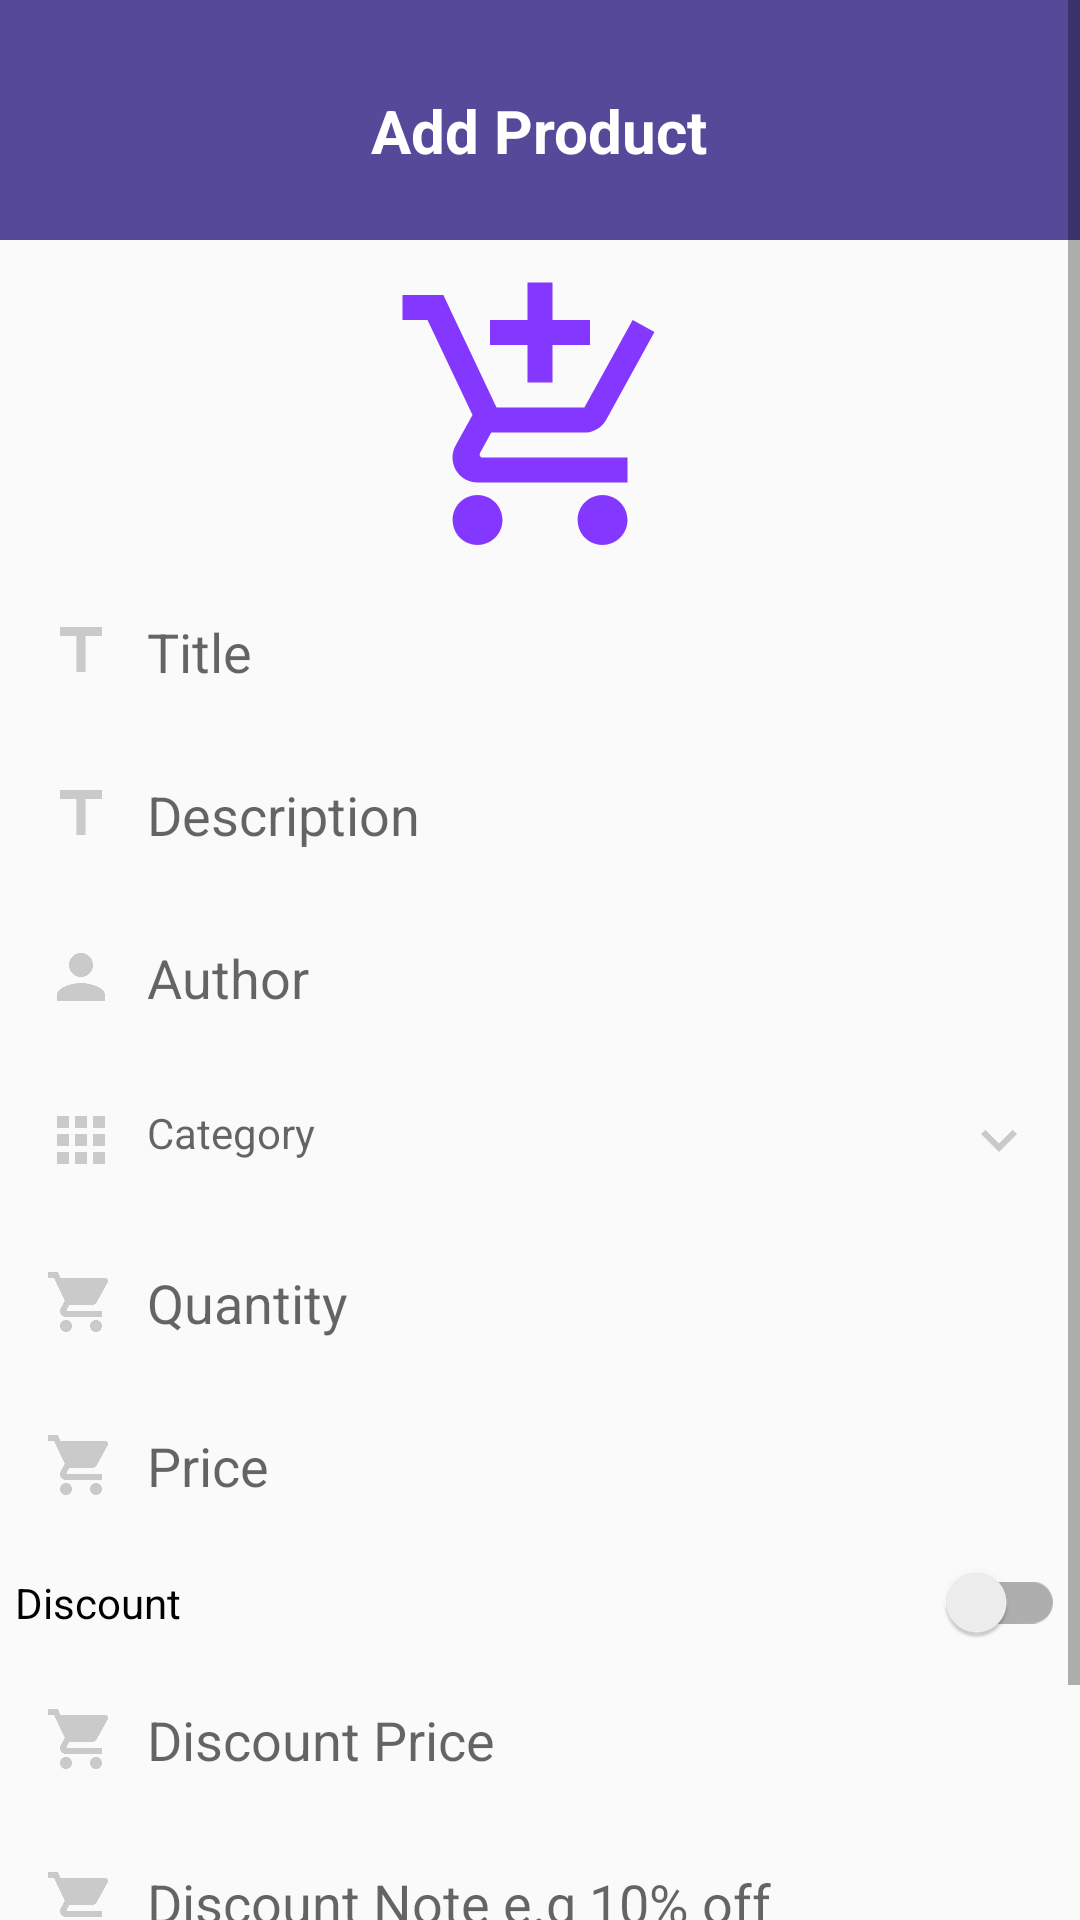

Write the Android layout XML for this screen, with the resource values it uses.
<!-- AndroidManifest.xml: application theme AppTheme.NoActionBar -->
<!-- res/layout/activity_add_product.xml -->
<?xml version="1.0" encoding="utf-8"?>
<ScrollView xmlns:android="http://schemas.android.com/apk/res/android"
    xmlns:app="http://schemas.android.com/apk/res-auto"
    xmlns:tools="http://schemas.android.com/tools"
    android:layout_width="match_parent"
    android:layout_height="match_parent"

    tools:context=".UserProfileActivity">
    <LinearLayout
        android:layout_width="match_parent"
        android:layout_height="match_parent"
        android:orientation="vertical">
        <RelativeLayout
            android:id="@+id/toolbar"
            android:layout_width="match_parent"
            android:layout_height="80dp"
            android:padding="10dp"
            android:background="@color/purple">

            <ImageButton
                android:id="@+id/backBtn"
                android:layout_width="30dp"
                android:layout_height="30dp"
                android:src="@drawable/ic_back"
                android:background="@null"/>

            <TextView
                android:layout_width="wrap_content"
                android:layout_height="wrap_content"
                android:layout_centerHorizontal="true"
                android:text="Add Product"
                android:textStyle="bold"
                android:textSize="20dp"
                android:textColor="@color/white"
                android:layout_marginTop="20dp"/>

        </RelativeLayout>
        <RelativeLayout
            android:layout_width="match_parent"
            android:layout_height="wrap_content">

            <ImageView
                android:id="@+id/productIconIv"
                android:layout_width="100dp"
                android:layout_height="100dp"
                android:layout_centerHorizontal="true"
                android:layout_marginTop="10dp"
                android:src="@drawable/ic_shoppingcart_purple"
                />

            <EditText
                android:id="@+id/titleEt"
                android:layout_width="match_parent"
                android:layout_height="wrap_content"
                android:layout_margin="5dp"
                android:drawablePadding="10dp"
                android:padding="10dp"
                android:hint="Title"
                android:inputType="textPersonName|textCapWords"
                android:background="@drawable/edittextstyle"
                android:drawableStart="@drawable/ic_title_gray"
                android:layout_below="@id/productIconIv"/>
            <EditText
                android:id="@+id/descriptionEt"
                android:layout_width="match_parent"
                android:layout_height="wrap_content"
                android:layout_margin="5dp"
                android:hint="Description"
                android:drawablePadding="10dp"
                android:padding="10dp"
                android:inputType="textCapSentences|textMultiLine"
                android:background="@drawable/edittextstyle"
                android:drawableStart="@drawable/ic_title_gray"
                android:layout_below="@id/titleEt"/>
            <EditText
                android:id="@+id/authorEt"
                android:layout_width="match_parent"
                android:layout_height="wrap_content"
                android:layout_margin="5dp"
                android:hint="Author"
                android:drawablePadding="10dp"
                android:padding="10dp"
                android:inputType="textPersonName"
                android:background="@drawable/edittextstyle"
                android:drawableStart="@drawable/ic_baseline_person_24"
                android:layout_below="@id/descriptionEt"/>
            <TextView
                android:id="@+id/categoryTv"
                android:layout_width="match_parent"
                android:layout_height="wrap_content"
                android:layout_margin="5dp"
                android:hint="Category"
                android:drawablePadding="10dp"
                android:padding="10dp"
                android:drawableEnd="@drawable/ic_down"
                android:inputType="textCapSentences|textMultiLine"
                android:background="@drawable/edittextstyle"
                android:drawableStart="@drawable/ic_categories"
                android:layout_below="@id/authorEt"/>
            <EditText
                android:id="@+id/quantityEt"
                android:layout_width="match_parent"
                android:layout_height="wrap_content"
                android:layout_margin="5dp"
                android:hint="Quantity"
                android:drawablePadding="10dp"
                android:padding="10dp"
                android:inputType="textCapWords"
                android:background="@drawable/edittextstyle"
                android:drawableStart="@drawable/ic_cart_gray"
                android:layout_below="@id/categoryTv"/>
            <EditText
                android:id="@+id/priceEt"
                android:layout_width="match_parent"
                android:layout_height="wrap_content"
                android:layout_margin="5dp"
                android:hint="Price"
                android:drawablePadding="10dp"
                android:padding="10dp"
                android:inputType="numberDecimal"
                android:background="@drawable/edittextstyle"
                android:drawableStart="@drawable/ic_cart_gray"
                android:layout_below="@id/quantityEt"/>

            
            <androidx.appcompat.widget.SwitchCompat
                android:id="@+id/discountSwitch"
                android:layout_width="match_parent"
                android:layout_height="wrap_content"
                android:layout_margin="5dp"
                android:layout_below="@id/priceEt"
                android:text="Discount"/>
            <EditText
                android:id="@+id/discountedPriceEt"
                android:layout_width="match_parent"
                android:layout_height="wrap_content"
                android:layout_margin="5dp"
                android:hint="Discount Price"
                android:drawablePadding="10dp"
                android:padding="10dp"
                android:inputType="numberDecimal"
                android:background="@drawable/edittextstyle"
                android:drawableStart="@drawable/ic_cart_gray"
                android:layout_below="@id/discountSwitch"/>
            <EditText
                android:id="@+id/discountedNoteEt"
                android:layout_width="match_parent"
                android:layout_height="wrap_content"
                android:layout_margin="5dp"
                android:hint="Discount Note e.g 10% off"
                android:drawablePadding="10dp"
                android:padding="10dp"
                android:inputType="numberDecimal"
                android:background="@drawable/edittextstyle"
                android:drawableStart="@drawable/ic_cart_gray"
                android:layout_below="@id/discountedPriceEt"/>
            <Button
                android:id="@+id/addProductBtn"
                android:layout_width="wrap_content"
                android:layout_height="wrap_content"
                android:text="Add Product"
                android:layout_below="@id/discountedNoteEt"
                android:layout_centerHorizontal="true"
                android:background="@color/purple"
                android:textColor="@color/white"
                android:minWidth="150dp"
                android:layout_margin="10dp"/>

        </RelativeLayout>
    </LinearLayout>
</ScrollView>
<!-- resources referenced by this layout -->
<resources>
  <color name="purple">#564999</color>
  <color name="white">#ffffff</color>
  <!-- drawable ic_baseline_person_24 (drawable) -->
  <vector android:alpha="0.98" android:height="24dp"
      android:tint="#C9C9C9" android:viewportHeight="24"
      android:viewportWidth="24" android:width="24dp" xmlns:android="http://schemas.android.com/apk/res/android">
      <path android:fillColor="@android:color/white" android:pathData="M12,12c2.21,0 4,-1.79 4,-4s-1.79,-4 -4,-4 -4,1.79 -4,4 1.79,4 4,4zM12,14c-2.67,0 -8,1.34 -8,4v2h16v-2c0,-2.66 -5.33,-4 -8,-4z"/>
  </vector>
  <!-- drawable ic_cart_gray (drawable) -->
  <vector android:alpha="0.98" android:height="24dp"
      android:tint="#C9C9C9" android:viewportHeight="24"
      android:viewportWidth="24" android:width="24dp" xmlns:android="http://schemas.android.com/apk/res/android">
      <path android:fillColor="@android:color/white" android:pathData="M7,18c-1.1,0 -1.99,0.9 -1.99,2S5.9,22 7,22s2,-0.9 2,-2 -0.9,-2 -2,-2zM1,2v2h2l3.6,7.59 -1.35,2.45c-0.16,0.28 -0.25,0.61 -0.25,0.96 0,1.1 0.9,2 2,2h12v-2L7.42,15c-0.14,0 -0.25,-0.11 -0.25,-0.25l0.03,-0.12 0.9,-1.63h7.45c0.75,0 1.41,-0.41 1.75,-1.03l3.58,-6.49c0.08,-0.14 0.12,-0.31 0.12,-0.48 0,-0.55 -0.45,-1 -1,-1L5.21,4l-0.94,-2L1,2zM17,18c-1.1,0 -1.99,0.9 -1.99,2s0.89,2 1.99,2 2,-0.9 2,-2 -0.9,-2 -2,-2z"/>
  </vector>
  <!-- drawable ic_categories (drawable) -->
  <vector android:alpha="0.98" android:height="24dp"
      android:tint="#C9C9C9" android:viewportHeight="24"
      android:viewportWidth="24" android:width="24dp" xmlns:android="http://schemas.android.com/apk/res/android">
      <path android:fillColor="@android:color/white" android:pathData="M4,8h4L8,4L4,4v4zM10,20h4v-4h-4v4zM4,20h4v-4L4,16v4zM4,14h4v-4L4,10v4zM10,14h4v-4h-4v4zM16,4v4h4L20,4h-4zM10,8h4L14,4h-4v4zM16,14h4v-4h-4v4zM16,20h4v-4h-4v4z"/>
  </vector>
  <!-- drawable ic_down (drawable) -->
  <vector android:alpha="0.98" android:height="24dp"
      android:tint="#C9C9C9" android:viewportHeight="24"
      android:viewportWidth="24" android:width="24dp" xmlns:android="http://schemas.android.com/apk/res/android">
      <path android:fillColor="@android:color/white" android:pathData="M7.41,8.59L12,13.17l4.59,-4.58L18,10l-6,6 -6,-6 1.41,-1.41z"/>
  </vector>
  <!-- drawable ic_shoppingcart_purple (drawable) -->
  <vector android:alpha="0.98" android:height="24dp"
      android:tint="#8132FF" android:viewportHeight="24"
      android:viewportWidth="24" android:width="24dp" xmlns:android="http://schemas.android.com/apk/res/android">
      <path android:fillColor="@android:color/white" android:pathData="M11,9h2L13,6h3L16,4h-3L13,1h-2v3L8,4v2h3v3zM7,18c-1.1,0 -1.99,0.9 -1.99,2S5.9,22 7,22s2,-0.9 2,-2 -0.9,-2 -2,-2zM17,18c-1.1,0 -1.99,0.9 -1.99,2s0.89,2 1.99,2 2,-0.9 2,-2 -0.9,-2 -2,-2zM7.17,14.75l0.03,-0.12 0.9,-1.63h7.45c0.75,0 1.41,-0.41 1.75,-1.03l3.86,-7.01L19.42,4h-0.01l-1.1,2 -2.76,5L8.53,11l-0.13,-0.27L6.16,6l-0.95,-2 -0.94,-2L1,2v2h2l3.6,7.59 -1.35,2.45c-0.16,0.28 -0.25,0.61 -0.25,0.96 0,1.1 0.9,2 2,2h12v-2L7.42,15c-0.13,0 -0.25,-0.11 -0.25,-0.25z"/>
  </vector>
  <!-- drawable ic_title_gray (drawable) -->
  <vector android:alpha="0.98" android:height="24dp"
      android:tint="#C9C9C9" android:viewportHeight="24"
      android:viewportWidth="24" android:width="24dp" xmlns:android="http://schemas.android.com/apk/res/android">
      <path android:fillColor="@android:color/white" android:pathData="M5,4v3h5.5v12h3V7H19V4z"/>
  </vector>
  <style name="AppTheme.NoActionBar">
          <item name="windowActionBar">false</item>
          <item name="windowNoTitle">true</item>
      </style>
</resources>
